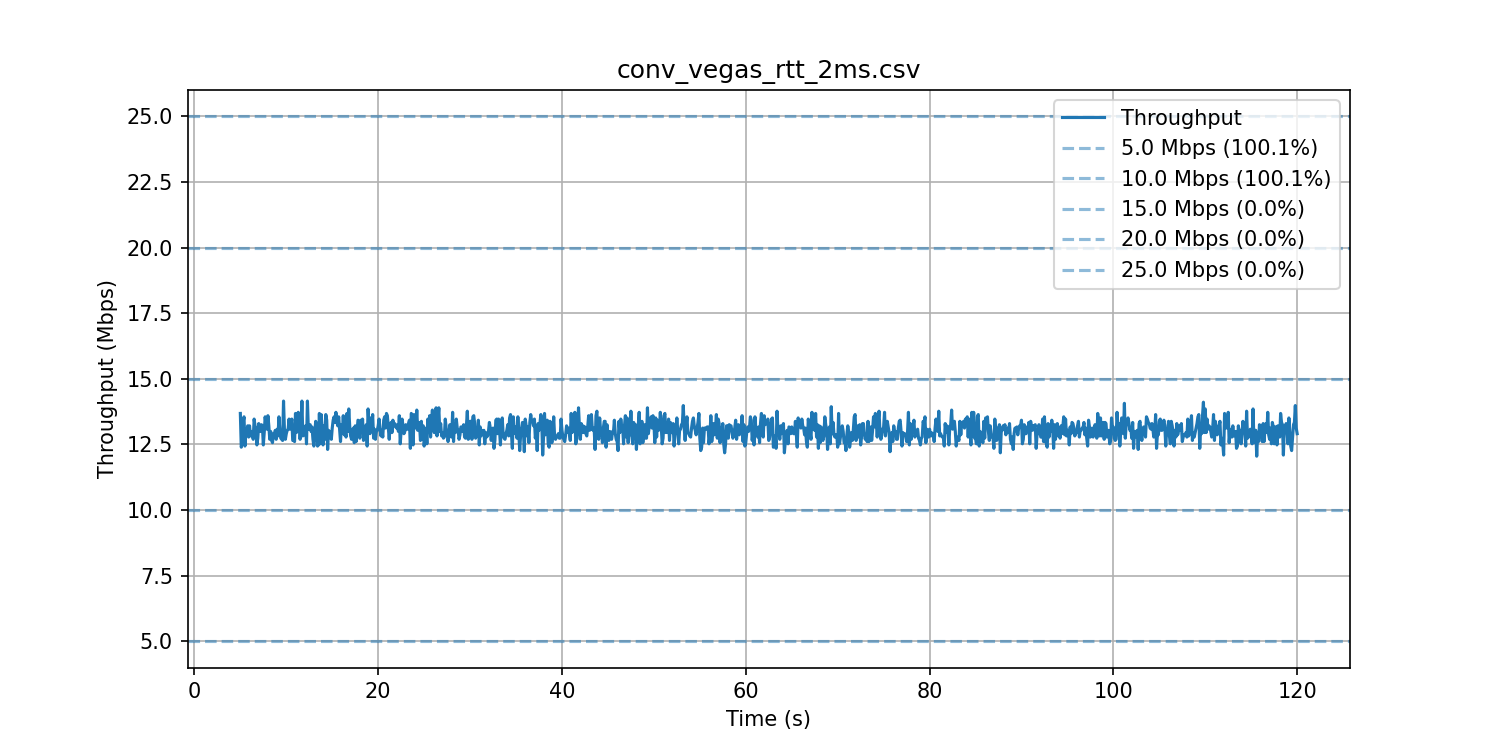

The file beside this chart, header and first rows:
5, 13.6787
5.1, 12.39
5.2, 12.52
5.3, 13.34
5.4, 13.55
5.5, 12.44
5.6, 12.95
5.7, 12.95
5.8, 13.21
5.9, 12.78
6, 13.21
6.1, 12.82
6.2, 12.99
6.3, 12.95
6.4, 12.69
6.5, 13.46
6.6, 13.21
6.7, 13.12
6.8, 12.48
6.9, 12.74
7, 13.29
7.1, 12.99
7.2, 12.99
7.3, 13.25
7.4, 13.21
7.5, 12.48
7.6, 12.95
7.7, 13.55
7.8, 13.25
7.9, 13.08
8, 13.59
8.1, 13.21
8.2, 12.69
8.3, 12.99
8.4, 12.65
8.5, 12.56
8.6, 12.91
8.7, 12.82
8.8, 13.04
8.9, 12.69
9, 13.08
9.1, 12.82
9.2, 13.55
9.3, 13.04
9.4, 12.74
9.5, 12.69
9.6, 12.65
9.7, 14.15
9.8, 13.04
9.9, 12.69
10, 12.91
10.1, 13.04
10.2, 13.08
10.3, 13.46
10.4, 13.08
10.5, 13.25
10.6, 13.46
10.7, 12.65
10.8, 12.65
10.9, 12.61
11, 13.68
... 1,097 more rows
